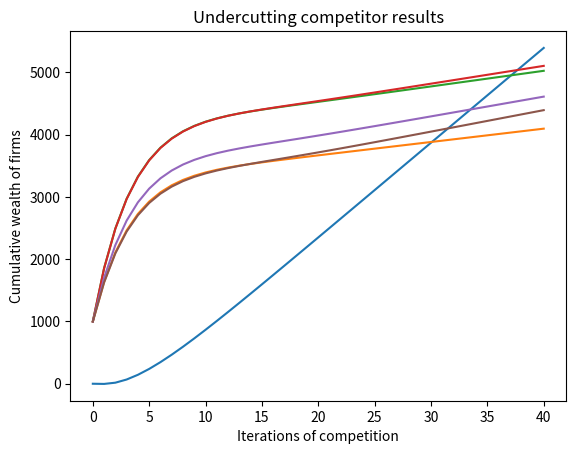

This chart was generated by the following Python code:
import numpy as np
import matplotlib.pyplot as plt

def C(x):
    y = x.copy()
    return 10*np.log(y)

def D(x):
    y = np.zeros(len(x))
    c = min(x)
    for i in range(len(x)):
        y[i] = (c/x[i])**2
    y = y*100/sum(y)
    return y

p = np.zeros((40,6))
for i in range(40):
    p[i] = np.array([2,0,0,0,0,0]) + 30*np.array([0,1,1.5,2,2.5,3])

prod = D(np.array([10000000,2/np.sqrt(3),np.sqrt(3/2),np.sqrt(2),np.sqrt(3),2])) + np.array([2,-0.4,-0.4,-0.4,-0.4,-0.4])

w = np.zeros(6) + np.array([0,1000,1000,1000,1000,1000])

def bertrandcomp(rounds, pricemat, productionvec, wealthvec):
    """Calculate the round's costs from the production volume given in the initial production volume vector
    Calculate this round's demands for next round from this round's prices
    Calculate this round's production by averaging last round's production and this round's demand
    Calculate the payoffs using this round's prices, production and costs
    Add these payoffs to the cumulative wealth
    Repeat for the given number of rounds
    Finally return the finalised wealth vector"""
    wealthmat = np.zeros((rounds+1,len(productionvec)))
    wealthmat[0] += wealthvec
    for i in range(rounds):
        costvec = C(productionvec)
        demandvec = D(pricemat[i])
        nuproductionvec = (3*productionvec + demandvec)/4
        g = costvec.copy()*(-1)
        b = pricemat[i].copy()
        for j in range(len(b)):
            b[j] = b[j]*min(nuproductionvec[j], productionvec[j])
        g += b
        wealthvec += g
        productionvec = nuproductionvec
        wealthmat[i+1] += wealthvec
        print(g)
    
    plt.figure()
    plt.plot(wealthmat[:,:6])
    plt.xlabel('Iterations of competition')
    plt.ylabel('Cumulative wealth of firms')
    plt.title("Undercutting competitor results")
    return wealthvec

bertrandcomp(40, p, prod, w)
